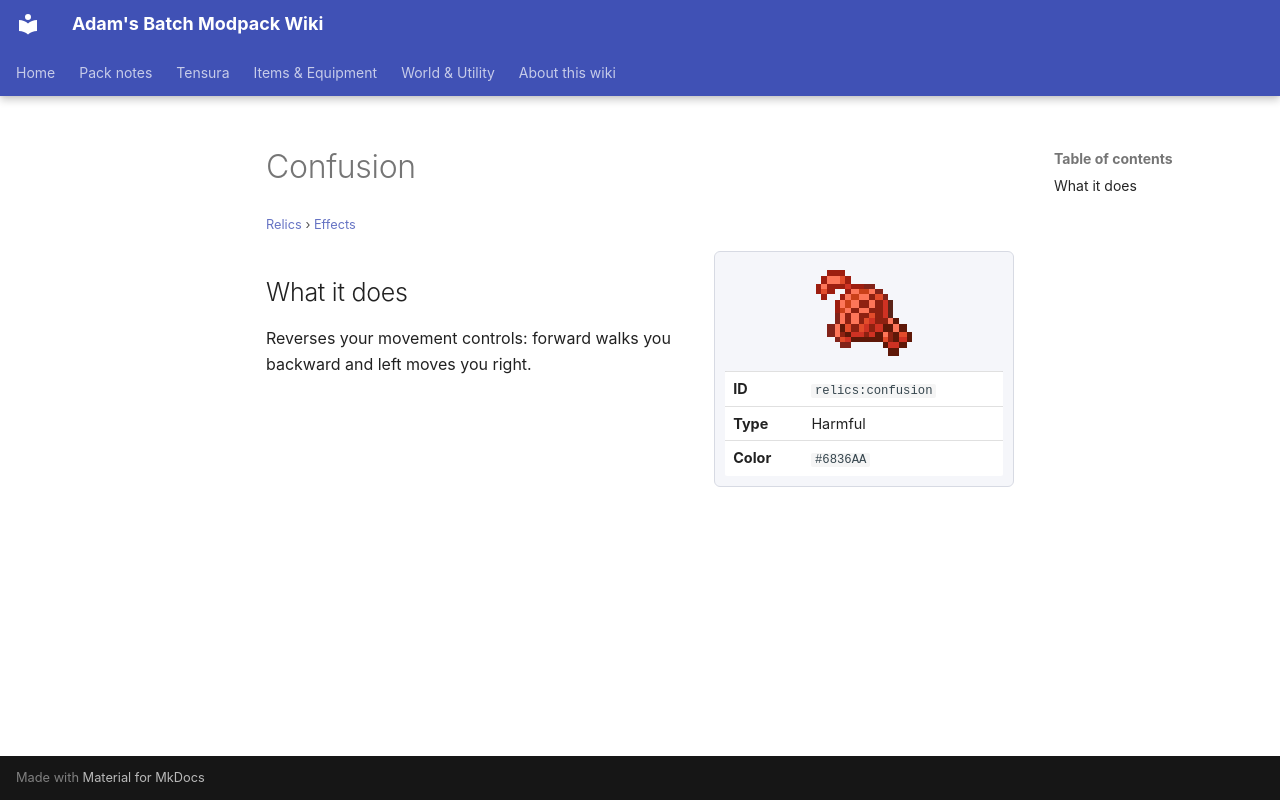

repository: Proteus-Nell/Adams-Batch-MC-Modpack-Wiki · page: relics/effects/confusion/index.html · generator: mkdocs

# Confusion

<small>[Relics](../index.md) &rsaquo; [Effects](index.md)</small>

<div class="infobox" markdown>

![Confusion](../../assets/icons/relics/effect/confusion.png)

| | |
|---|---|
| **ID** | `relics:confusion` |
| **Type** | Harmful |
| **Color** | `#6836AA` |

</div>

## What it does

Reverses your movement controls: forward walks you backward and left moves you right.
